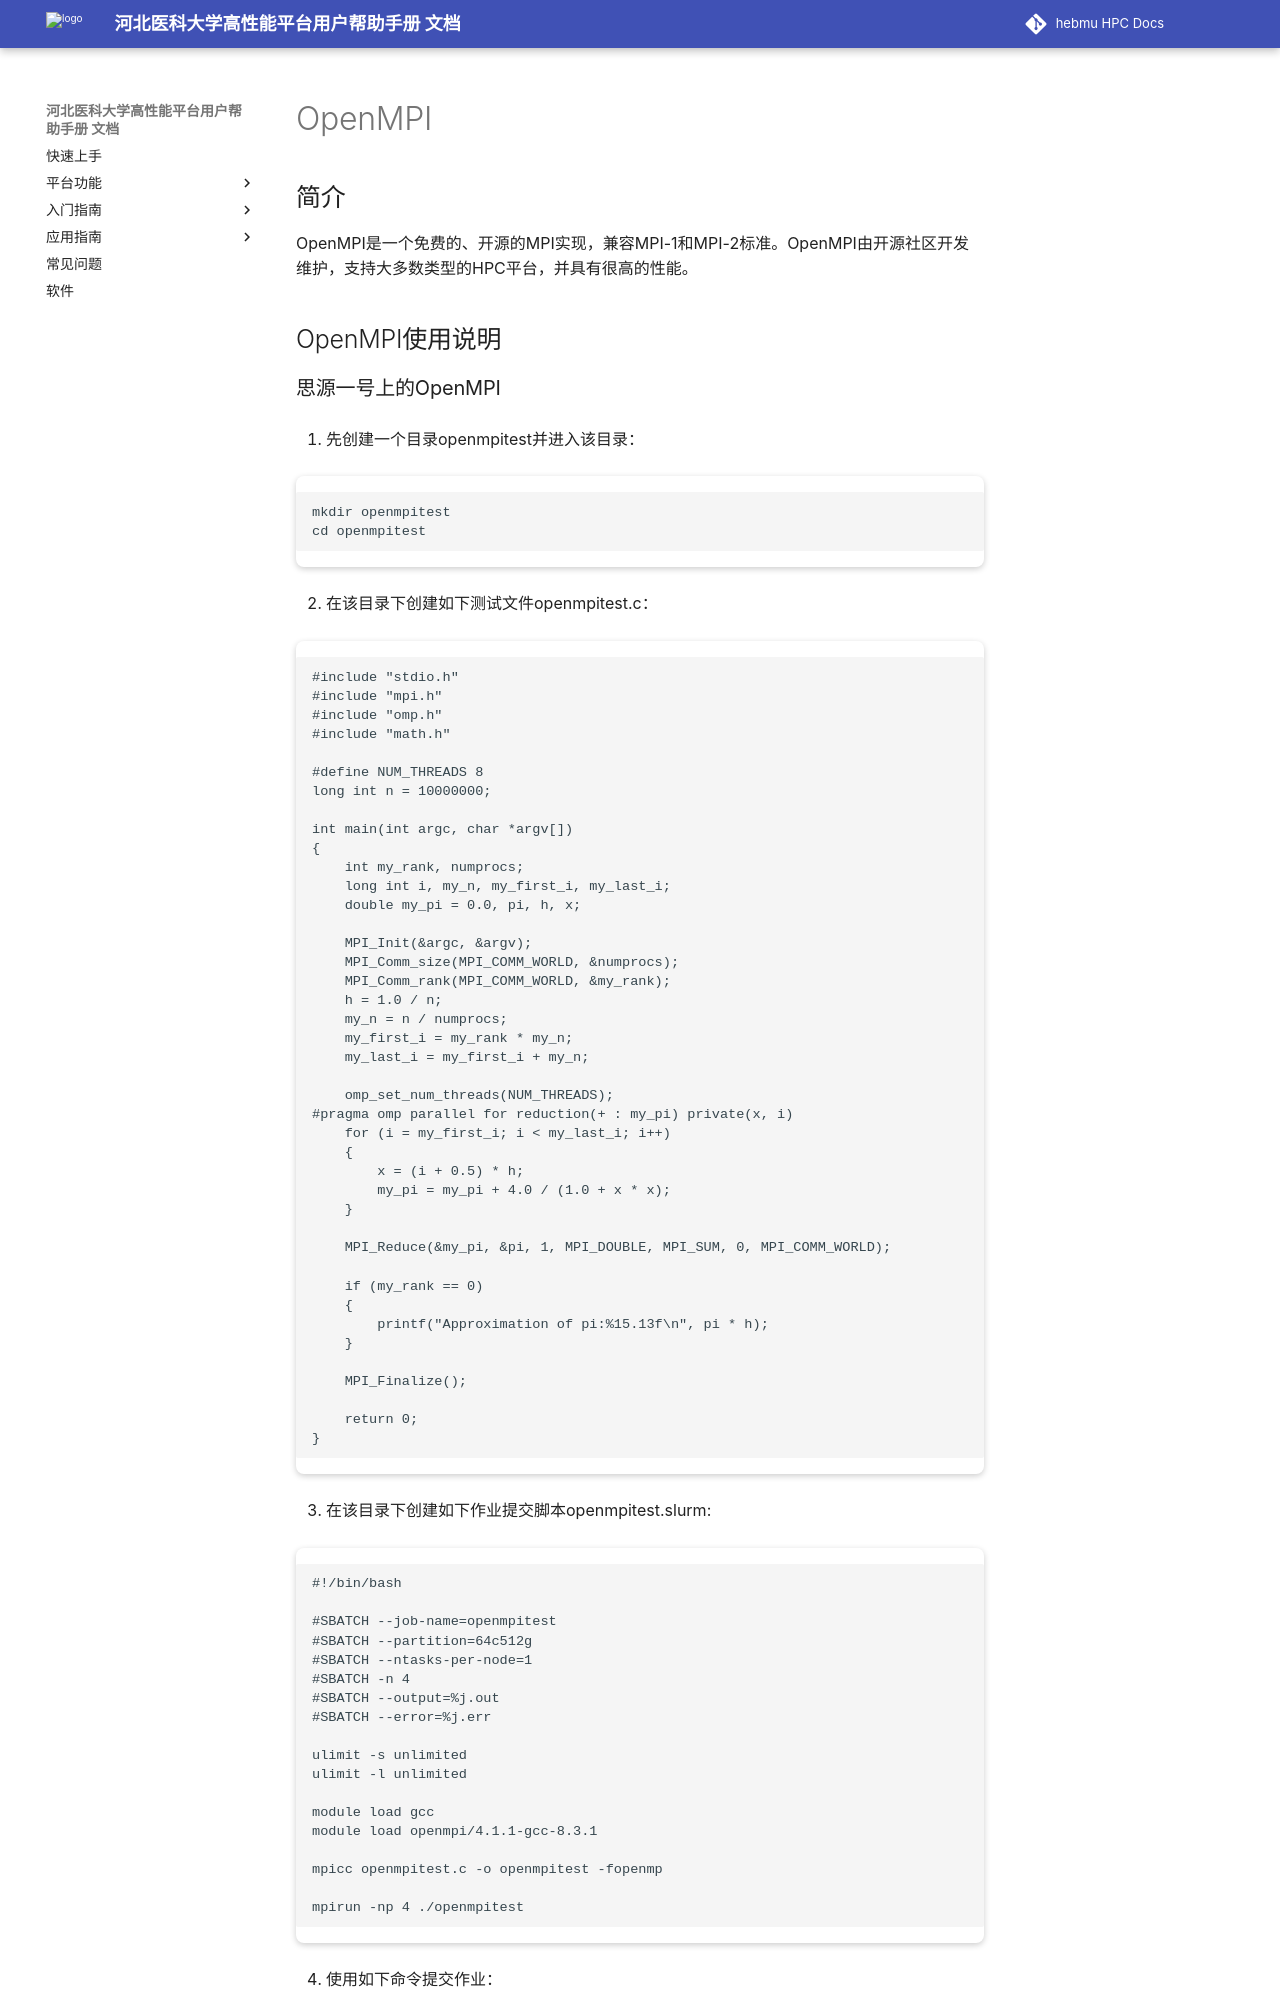

repository: ChengWang97/docs.hpc.msdc.hebmu.edu · page: 06-app/ByqMpi/open_mpi.html · generator: sphinx

.. _open_mpi:

OpenMPI
==========

简介
----

OpenMPI是一个免费的、开源的MPI实现，兼容MPI-1和MPI-2标准。OpenMPI由开源社区开发维护，支持大多数类型的HPC平台，并具有很高的性能。



OpenMPI使用说明
-----------------------------

思源一号上的OpenMPI
~~~~~~~~~~~~~~~~~~~~~~~~~~~~~~~~~~~~~

1. 先创建一个目录openmpitest并进入该目录：

.. code::
        
    mkdir openmpitest
    cd openmpitest

2. 在该目录下创建如下测试文件openmpitest.c：

.. code::

    #include "stdio.h"
    #include "mpi.h"
    #include "omp.h"
    #include "math.h"

    #define NUM_THREADS 8
    long int n = 10000000;

    int main(int argc, char *argv[])
    {
        int my_rank, numprocs;
        long int i, my_n, my_first_i, my_last_i;
        double my_pi = 0.0, pi, h, x;

        MPI_Init(&argc, &argv);
        MPI_Comm_size(MPI_COMM_WORLD, &numprocs);
        MPI_Comm_rank(MPI_COMM_WORLD, &my_rank);
        h = 1.0 / n;
        my_n = n / numprocs;
        my_first_i = my_rank * my_n;
        my_last_i = my_first_i + my_n;

        omp_set_num_threads(NUM_THREADS);
    #pragma omp parallel for reduction(+ : my_pi) private(x, i)
        for (i = my_first_i; i < my_last_i; i++)
        {
            x = (i + 0.5) * h;
            my_pi = my_pi + 4.0 / (1.0 + x * x);
        }

        MPI_Reduce(&my_pi, &pi, 1, MPI_DOUBLE, MPI_SUM, 0, MPI_COMM_WORLD);

        if (my_rank == 0)
        {
            printf("Approximation of pi:%15.13f\n", pi * h);
        }

        MPI_Finalize();

        return 0;
    }



3. 在该目录下创建如下作业提交脚本openmpitest.slurm:

.. code::
